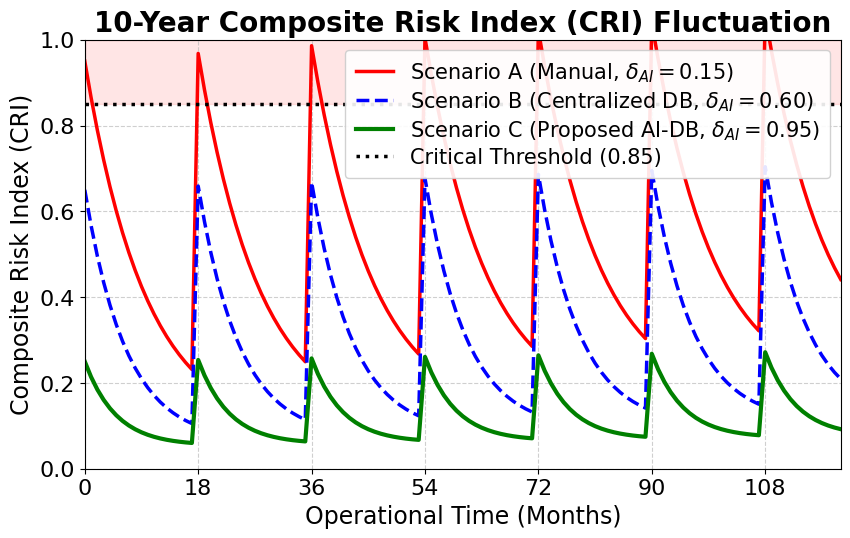
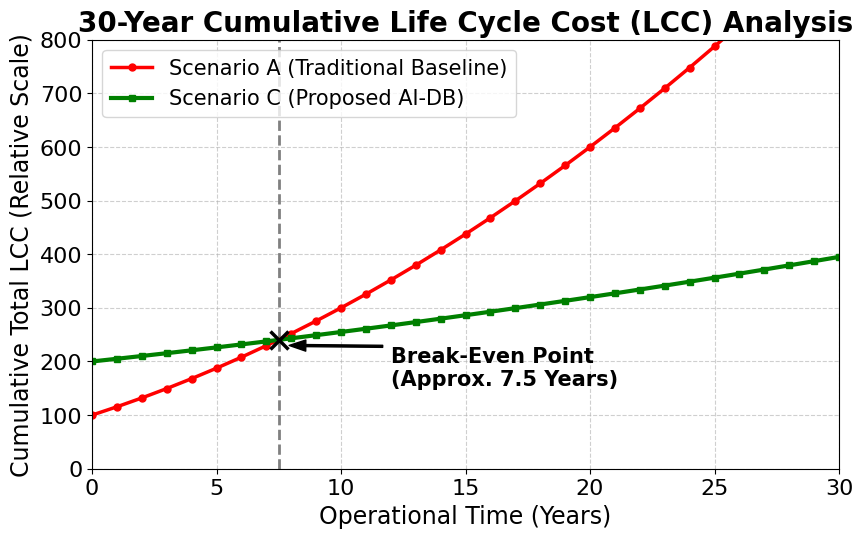

Here is the Python script that generated these plots, in order:
"""
cri_trend_lcc_breakeven.py  (Final revision for IEEE Access 1-column)

Scale: figsize 9×5.5, printed width ≈3.5 inch → scale ≈0.389
Printed font targets:
  title:       20 pt → ≈7.8 pt
  axis label:  17 pt → ≈6.6 pt  (1줄 레이블 기준)
  tick label:  16 pt → ≈6.2 pt
  legend:      15 pt → ≈5.8 pt
"""
import numpy as np
import matplotlib.pyplot as plt
import matplotlib as mpl

mpl.rcParams.update({
    'font.family':       'DejaVu Sans',
    'font.size':         17,
    'axes.titlesize':    20,
    'axes.titleweight':  'bold',
    'axes.titlepad':     6,
    'axes.labelsize':    17,
    'xtick.labelsize':   16,
    'ytick.labelsize':   16,
    'legend.fontsize':   15,
    'lines.linewidth':   2.5,
    'figure.dpi':        150,
})

# =============================================================
# 1. CRI Sawtooth Graph
# =============================================================
months = np.arange(0, 121)
rotation_cycle = 18

cri_A = np.zeros(121)
cri_B = np.zeros(121)
cri_C = np.zeros(121)

for t in months:
    tsr = t % rotation_cycle
    cri_A[t] = 0.9 * np.exp(-0.10 * tsr) + 0.05 + t * 0.001
    cri_B[t] = 0.6 * np.exp(-0.15 * tsr) + 0.05 + t * 0.0005
    cri_C[t] = 0.2 * np.exp(-0.20 * tsr) + 0.05 + t * 0.0002

fig, ax = plt.subplots(figsize=(9, 5.5))
fig.subplots_adjust(left=0.13, right=0.97, top=0.91, bottom=0.13)

ax.plot(months, cri_A, 'r-',  label=r'Scenario A (Manual, $\delta_{AI}=0.15$)',          lw=2.5)
ax.plot(months, cri_B, 'b--', label=r'Scenario B (Centralized DB, $\delta_{AI}=0.60$)', lw=2.5)
ax.plot(months, cri_C, 'g-',  label=r'Scenario C (Proposed AI-DB, $\delta_{AI}=0.95$)', lw=3.0)
ax.axhline(y=0.85, color='black', linestyle=':', lw=2.5, label='Critical Threshold (0.85)')
ax.fill_between(months, 0.85, 1.0, color='red', alpha=0.10)

ax.set_title('10-Year Composite Risk Index (CRI) Fluctuation')
ax.set_xlabel('Operational Time (Months)')
ax.set_ylabel('Composite Risk Index (CRI)')
ax.set_xticks(np.arange(0, 121, 18))
ax.set_xlim(0, 120)
ax.set_ylim(0, 1.0)
ax.grid(True, linestyle='--', alpha=0.6)
ax.legend(loc='upper right', framealpha=0.9,
          handlelength=1.8, labelspacing=0.25, borderpad=0.5)

fig.savefig('CRI_Trend.png', dpi=300, bbox_inches='tight')
print("Saved: CRI_Trend.png")
plt.close()

# =============================================================
# 2. LCC Break-even Chart  (Fig. 4 수정: Y축 레이블 1줄)
# =============================================================
years = np.arange(0, 31)
lcc_A = 100 + 15 * years + 0.5  * years**2
lcc_C = 200 +  5 * years + 0.05 * years**2

fig2, ax2 = plt.subplots(figsize=(9, 5.5))
fig2.subplots_adjust(left=0.14, right=0.97, top=0.91, bottom=0.13)

ax2.plot(years, lcc_A, 'r-o', label='Scenario A (Traditional Baseline)', markersize=5)
ax2.plot(years, lcc_C, 'g-s', label='Scenario C (Proposed AI-DB)',       markersize=5, lw=3.0)

ax2.axvline(x=7.5, color='gray', linestyle='--', lw=2.0)
ax2.plot(7.5, lcc_C[7] + (lcc_C[8] - lcc_C[7]) * 0.5,
         'kx', markersize=13, markeredgewidth=2.5)
ax2.annotate(
    'Break-Even Point\n(Approx. 7.5 Years)',
    xy=(7.7, 230), xytext=(12, 155),
    arrowprops=dict(facecolor='black', shrink=0.05, width=1.5, headwidth=8),
    fontsize=15, fontweight='bold'
)

ax2.set_title('30-Year Cumulative Life Cycle Cost (LCC) Analysis')
ax2.set_xlabel('Operational Time (Years)')
ax2.set_ylabel('Cumulative Total LCC (Relative Scale)')   # ← 1줄
ax2.set_xlim(0, 30)
ax2.set_ylim(0, 800)
ax2.grid(True, linestyle='--', alpha=0.6)
ax2.legend(loc='upper left')

fig2.savefig('LCC_Breakeven.png', dpi=300, bbox_inches='tight')
print("Saved: LCC_Breakeven.png")
plt.close()
